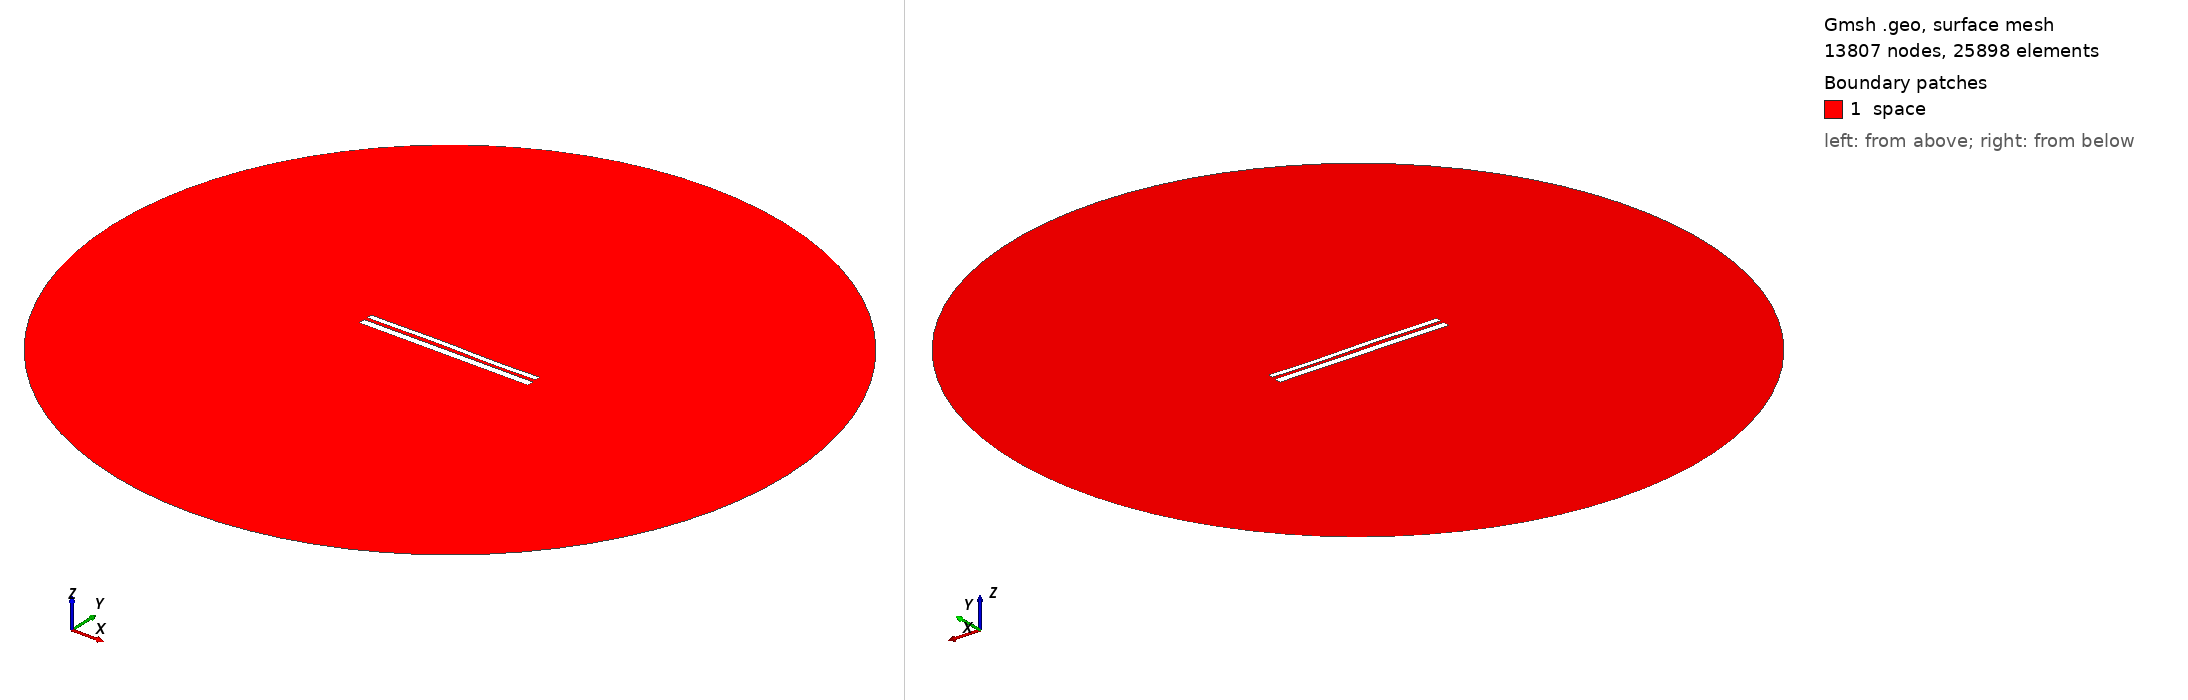

Gmsh geometry script, surface-meshed: 13807 nodes, 25898 surface elements. Boundary patches (legend numbers): 1 space. Left view from above one corner, right view from below the opposite corner. Legend entries are the model's physical surfaces. The drawing asked Gmsh for element sizes between 1% and 20% of the model's largest extent; the script's own settings can give other sizes.

=== 10222.geo (drawn) ===
//---------------------------------------
// Geometry kernel
//---------------------------------------

SetFactory("OpenCASCADE");



//---------------------------------------
// Parameters of the geometry
//---------------------------------------

// Overetch of the upper plate
overetch = 0.375;

// Distance between the plates
distance = 1.75;

// Discretization over the x axis (for the deformation)
nx = 50; 

// Length of the plate
L = 100 - overetch; 

// Number of modes
n = 4; 

// 1st mode coefficient
coeff(1) = -0.075;
beta(1) = 0.596864 * 3.1415926535 / L;

// 2nd mode coefficient
coeff(2) = 0.07499999999999998;
beta(2) = 1.49418 * 3.1415926535 / L;

// 3rd mode coefficient
coeff(3) = 0.15;
beta(3) = 2.50025 * 3.1415926535 / L;

// 4th mode coefficient
coeff(4) = -0.075;
beta(4) = 3.49999 * 3.1415926535 / L;



//---------------------------------------
// Upper plate (deformed rectangle)
//---------------------------------------

// Coordiantes of the upper plate
xmin = -50;
xmax = 50 - overetch;

// Height of the upper plate
yheight = 4 - 2 * overetch;

// Indexes of the points
UpperID[] = {};
LowerID[] = {};
LeftID[] = {};
RightID[] = {};

// Point index
p = 1;

// Horizontal edges
For i In {1:nx}
    x = xmin + (i-1)*(xmax - xmin)/(nx-1);

    y_bottom = distance / 2 + overetch;
    For j In {1:n}
        C = (Cosh(beta(j)*L) + Cos(beta(j)*L)) / (Sinh(beta(j)*L) + Sin(beta(j)*L));
        y_bottom  = y_bottom + coeff(j) * (Cosh(beta(j)*(x+50)) - Cos(beta(j)*(x+50)) - C * (Sinh(beta(j)*(x+50)) - Sin(beta(j)*(x+50))));
    EndFor

    y_top = y_bottom + yheight;

    Point(p) = {x, y_top, 0, 1.0};
    UpperID[i] = p;
    p = p + 1;

    Point(p) = {x, y_bottom, 0, 1.0};
    LowerID[i] = p;
    p = p + 1;
EndFor

// Create point lists
UpperPts[] = {}; LowerPts[] = {};
For i In {1:nx}
  UpperPts[] += {UpperID[i]};
  LowerPts[] += {LowerID[i]};
EndFor

// Build splines
Spline(1) = {UpperPts[]};
Spline(2) = {LowerPts[]};
Line(3) = {LowerPts[nx-1], UpperPts[nx-1]};
Line(4) = {LowerPts[0], UpperPts[0]};

// Build the plane surface
Curve Loop(1) = {2, 3, -1, -4};
Plane Surface(1) = {1};



//---------------------------------------
// Lower plate (rectangle)
//---------------------------------------

// Vertices
Point(1001) = {-50, -1, 0, 1.0};
Point(1002) = { 50, -1, 0, 1.0};
Point(1003) = { 50,  -5, 0, 1.0};
Point(1004) = {-50,  -5, 0, 1.0};

// Edges
Line(5) = {1001, 1002};
Line(6) = {1002, 1003};
Line(7) = {1003, 1004};
Line(8) = {1004, 1001};

// Plane surface
Line Loop(2) = {5, 6, 7, 8};
Plane Surface(2) = {2}; 



//---------------------------------------
// Outer (fictious) boundary
//---------------------------------------

// Points
Point(1005) = {0, 0, 0};       // Center
Point(1006) = {200, 0, 0};     // Start point
Point(1007) = {0, 200, 0};     // 90 degrees
Point(1008) = {-200, 0, 0};    // 180 degrees
Point(1009) = {0, -200, 0};    // 270 degrees

// Circle arcs (each needs start, center, end)
Circle(9) = {1006, 1005, 1007};
Circle(10) = {1007, 1005, 1008};
Circle(11) = {1008, 1005, 1009};
Circle(12) = {1009, 1005, 1006};

// Plane surface for the entire domain
Curve Loop(3) = {9, 10, 11, 12};
Surface(3) = {3};

// Subtract the plates from the whole domain to obtain the actual domain where we want to solve the equations
BooleanDifference{ Surface{3}; Delete; }{ Surface{1}; Surface{2}; Delete; }




//---------------------------------------
// Transfinite Lines/Curves
//---------------------------------------

// Set the number of points on the boundaries
r = 7;

// Plates
Transfinite Curve {1, 2} = 50*r Using Progression 1;
Transfinite Curve {3, 4} = 2*r Using Progression 1;
Transfinite Line {5, 7} = 50*r Using Progression 1;
Transfinite Line {6, 8} = 2*r Using Progression 1;

// Outer boundary
Transfinite Line {9, 10, 11, 12} = 20 Using Progression 1;



//---------------------------------------
// Physical groups
//---------------------------------------                

// Physical curves (boundaries)
Physical Line("force_segment", 10) = {2};
Physical Line("upper_plate", 11) = {1, 3, 4};
Physical Line("lower_plate", 12) = {5, 6, 7, 8};
Physical Line("boundary", 20) = {9, 10, 11, 12};

// Physical Surfaces
Physical Surface("space", 30) = {3};



//---------------------------------------
// 6. Generate the Mesh
//---------------------------------------

// 2D mesh generation
Mesh 2;
